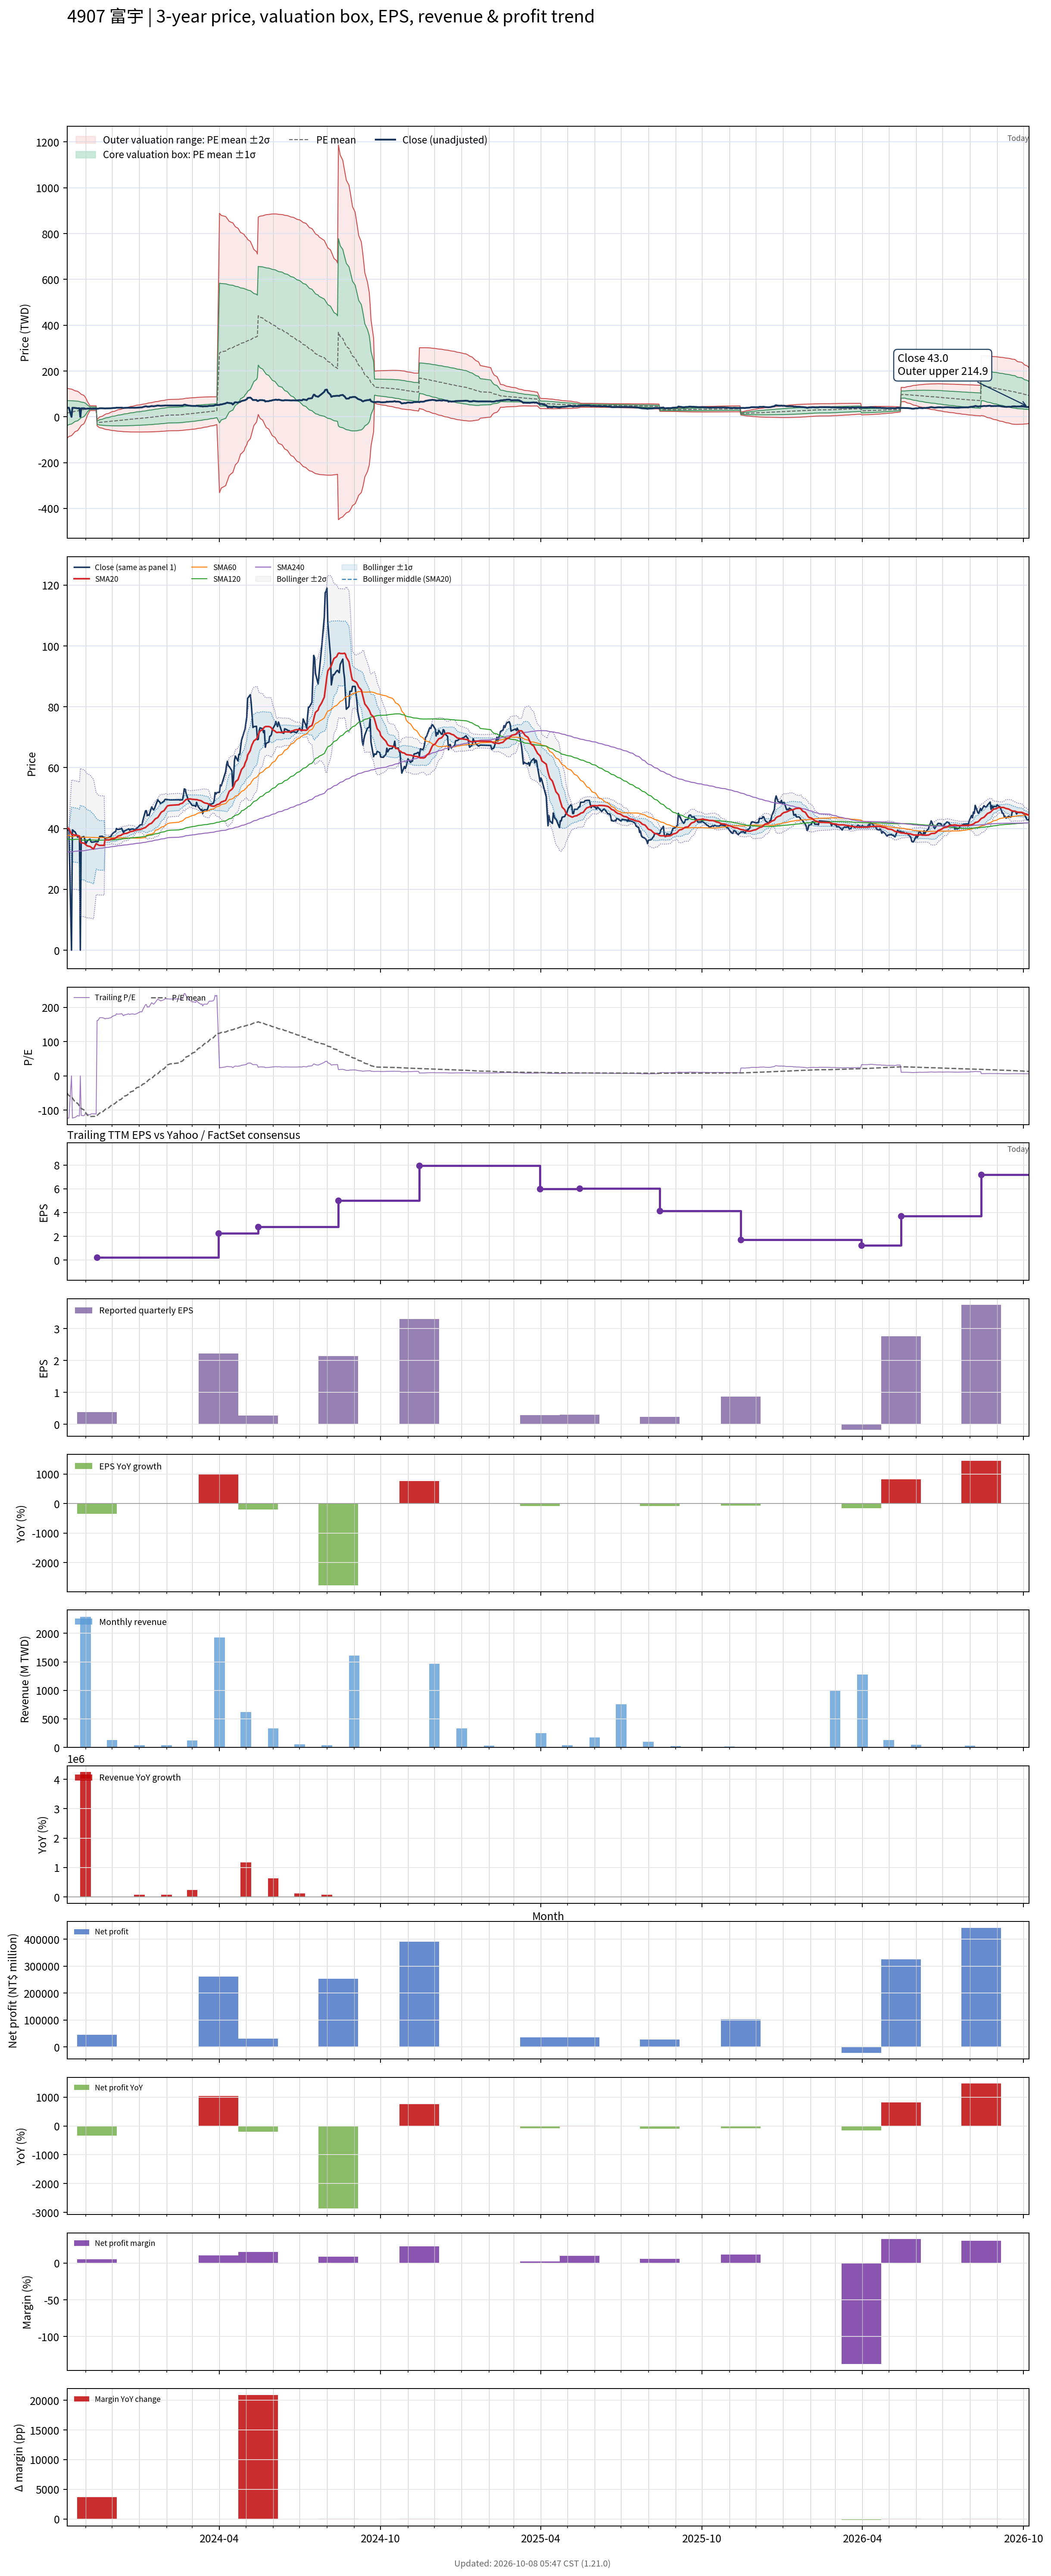

The file beside this chart, header and first rows:
# chart-version: skill-stock-dynamic-val…
date, close, available_date, period_end, eps, ttm_eps, pe, pe_mean, pe_std, price_m2, price_m1, price_mean, price_p1, price_p2, forward_eps, forward_pe, forward_pe_mean, forward_pe_std, forward_price_m2, forward_price_m1, forward_price_mean, forward_price_p1, forward_price_p2, sma20
2023-10-11, 39.8, 2023-08-14, 2023-06-30, -0.08, -0.32, -124.4, -50.21, 170.7, 125.3, 70.68, 16.07, -38.55, -93.16, , , , , , , , , , 40.05
2023-10-12, 39.45, 2023-08-14, 2023-06-30, -0.08, -0.32, -123.3, -54.14, 166.8, 124.1, 70.7, 17.32, -36.05, -89.43, , , , , , , , , , 40.05
2023-10-13, 39.7, 2023-08-14, 2023-06-30, -0.08, -0.32, -124.1, -58.06, 162.8, 122.8, 70.67, 18.58, -33.51, -85.6, , , , , , , , , , 40.04
2023-10-16, 0.000000, 2023-08-14, 2023-06-30, -0.08, -0.32, -0.000000, -60.95, 158.6, 121, 70.24, 19.5, -31.24, -81.98, , , , , , , , , , 38.04
2023-10-17, 39.55, 2023-08-14, 2023-06-30, -0.08, -0.32, -123.6, -64.86, 154.2, 119.4, 70.09, 20.75, -28.58, -77.92, , , , , , , , , , 38.01
2023-10-18, 39.35, 2023-08-14, 2023-06-30, -0.08, -0.32, -123, -68.76, 149.6, 117.7, 69.86, 22, -25.85, -73.71, , , , , , , , , , 37.96
2023-10-19, 39, 2023-08-14, 2023-06-30, -0.08, -0.32, -121.9, -72.65, 144.7, 115.9, 69.55, 23.25, -23.05, -69.36, , , , , , , , , , 37.91
2023-10-20, 38.9, 2023-08-14, 2023-06-30, -0.08, -0.32, -121.6, -76.59, 139.4, 113.7, 69.12, 24.51, -20.11, -64.72, , , , , , , , , , 37.84
2023-10-23, 37.15, 2023-08-14, 2023-06-30, -0.08, -0.32, -116.1, -80.51, 133.7, 111.3, 68.55, 25.76, -17.02, -59.81, , , , , , , , , , 37.71
2023-10-24, 37.55, 2023-08-14, 2023-06-30, -0.08, -0.32, -117.3, -84.47, 127.5, 108.6, 67.83, 27.03, -13.77, -54.56, , , , , , , , , , 37.59
2023-10-25, 37.5, 2023-08-14, 2023-06-30, -0.08, -0.32, -117.2, -88.45, 120.8, 105.6, 66.95, 28.3, -10.34, -48.98, , , , , , , , , , 37.46
2023-10-26, 0.000000, 2023-08-14, 2023-06-30, -0.08, -0.32, -0.000000, -91.44, 113.8, 102.1, 65.69, 29.26, -7.163, -43.59, , , , , , , , , , 35.47
2023-10-27, 37.05, 2023-08-14, 2023-06-30, -0.08, -0.32, -115.8, -95.42, 105.9, 98.34, 64.44, 30.53, -3.371, -37.27, , , , , , , , , , 35.32
2023-10-30, 37.35, 2023-08-14, 2023-06-30, -0.08, -0.32, -116.7, -99.4, 97.26, 94.05, 62.93, 31.81, 0.6865, -30.44, , , , , , , , , , 35.18
2023-10-31, 36.55, 2023-08-14, 2023-06-30, -0.08, -0.32, -114.2, -103.4, 87.56, 89.11, 61.09, 33.07, 5.054, -22.97, , , , , , , , , , 35.01
2023-11-01, 34.8, 2023-08-14, 2023-06-30, -0.08, -0.32, -108.8, -107.3, 76.55, 83.31, 58.82, 34.32, 9.825, -14.67, , , , , , , , , , 34.73
2023-11-02, 35.4, 2023-08-14, 2023-06-30, -0.08, -0.32, -110.6, -111.2, 63.42, 76.16, 55.86, 35.57, 15.28, -5.015, , , , , , , , , , 34.49
2023-11-03, 36, 2023-08-14, 2023-06-30, -0.08, -0.32, -112.5, -115.1, 46.61, 66.65, 51.74, 36.82, 21.91, 6.992, , , , , , , , , , 34.28
2023-11-06, 36.5, 2023-08-14, 2023-06-30, -0.08, -0.32, -114.1, -119, 16.13, 48.41, 43.25, 38.08, 32.92, 27.76, , , , , , , , , , 34.09
2023-11-07, 35.7, 2023-08-14, 2023-06-30, -0.08, -0.32, -111.6, -118.9, 16.14, 48.38, 43.22, 38.05, 32.89, 27.73, , , , , , , , , , 33.87
2023-11-08, 35.45, 2023-08-14, 2023-06-30, -0.08, -0.32, -110.8, -118.8, 16.15, 48.35, 43.19, 38.02, 32.85, 27.69, , , , , , , , , , 33.65
2023-11-09, 35.55, 2023-08-14, 2023-06-30, -0.08, -0.32, -111.1, -118.7, 16.16, 48.33, 43.16, 37.99, 32.82, 27.65, , , , , , , , , , 33.45
2023-11-10, 35.55, 2023-08-14, 2023-06-30, -0.08, -0.32, -111.1, -118.6, 16.17, 48.3, 43.13, 37.96, 32.78, 27.61, , , , , , , , , , 33.24
2023-11-13, 35.75, 2023-08-14, 2023-06-30, -0.08, -0.32, -111.7, -118.5, 16.17, 48.28, 43.1, 37.92, 32.75, 27.57, , , , , , , , , , 35.03
2023-11-14, 35.6, 2023-11-14, 2023-09-30, 0.38, 0.22, 161.8, -116.1, 30.26, -38.85, -32.2, -25.54, -18.89, -12.23, , , , , , , , , , 34.84
2023-11-15, 35.65, 2023-11-14, 2023-09-30, 0.38, 0.22, 162, -113.7, 39.48, -42.38, -33.7, -25.01, -16.33, -7.641, , , , , , , , , , 34.65
2023-11-16, 36.45, 2023-11-14, 2023-09-30, 0.38, 0.22, 165.7, -111.2, 46.98, -45.14, -34.81, -24.47, -14.14, -3.804, , , , , , , , , , 34.52
2023-11-17, 37.4, 2023-11-14, 2023-09-30, 0.38, 0.22, 170, -108.8, 53.51, -47.47, -35.7, -23.93, -12.16, -0.385, , , , , , , , , , 34.45
2023-11-20, 37.45, 2023-11-14, 2023-09-30, 0.38, 0.22, 170.2, -106.3, 59.23, -49.44, -36.41, -23.38, -10.35, 2.678, , , , , , , , , , 34.46
2023-11-21, 37.2, 2023-11-14, 2023-09-30, 0.38, 0.22, 169.1, -103.8, 64.31, -51.14, -36.99, -22.84, -8.693, 5.455, , , , , , , , , , 34.45
2023-11-22, 37.1, 2023-11-14, 2023-09-30, 0.38, 0.22, 168.6, -101.4, 68.92, -52.62, -37.46, -22.3, -7.14, 8.022, , , , , , , , , , 34.42
2023-11-23, 36.65, 2023-11-14, 2023-09-30, 0.38, 0.22, 166.6, -98.94, 73.09, -53.93, -37.85, -21.77, -5.687, 10.39, , , , , , , , , , 36.26
2023-11-24, 36.9, 2023-11-14, 2023-09-30, 0.38, 0.22, 167.7, -96.5, 76.99, -55.11, -38.17, -21.23, -4.291, 12.65, , , , , , , , , , 36.25
2023-11-27, 37, 2023-11-14, 2023-09-30, 0.38, 0.22, 168.2, -94.05, 80.65, -56.18, -38.43, -20.69, -2.95, 14.79, , , , , , , , , , 36.23
2023-11-28, 37.2, 2023-11-14, 2023-09-30, 0.38, 0.22, 169.1, -91.59, 84.09, -57.15, -38.65, -20.15, -1.651, 16.85, , , , , , , , , , 36.27
2023-11-29, 37.3, 2023-11-14, 2023-09-30, 0.38, 0.22, 169.5, -89.14, 87.34, -58.04, -38.82, -19.61, -0.3952, 18.82, , , , , , , , , , 36.39
2023-11-30, 37.45, 2023-11-14, 2023-09-30, 0.38, 0.22, 170.2, -86.69, 90.43, -58.86, -38.97, -19.07, 0.8233, 20.72, , , , , , , , , , 36.49
2023-12-01, 38.15, 2023-11-14, 2023-09-30, 0.38, 0.22, 173.4, -84.21, 93.42, -59.63, -39.08, -18.53, 2.027, 22.58, , , , , , , , , , 36.6
2023-12-04, 38.9, 2023-11-14, 2023-09-30, 0.38, 0.22, 176.8, -81.7, 96.34, -60.36, -39.17, -17.97, 3.22, 24.41, , , , , , , , , , 36.72
2023-12-05, 38.9, 2023-11-14, 2023-09-30, 0.38, 0.22, 176.8, -79.23, 99.12, -61.04, -39.24, -17.43, 4.375, 26.18, , , , , , , , , , 36.88
2023-12-06, 40, 2023-11-14, 2023-09-30, 0.38, 0.22, 181.8, -76.72, 101.9, -61.7, -39.29, -16.88, 5.533, 27.94, , , , , , , , , , 37.11
2023-12-07, 39.7, 2023-11-14, 2023-09-30, 0.38, 0.22, 180.5, -74.23, 104.5, -62.29, -39.31, -16.33, 6.65, 29.63, , , , , , , , , , 37.31
2023-12-08, 39.7, 2023-11-14, 2023-09-30, 0.38, 0.22, 180.5, -71.75, 106.9, -62.84, -39.31, -15.79, 7.741, 31.27, , , , , , , , , , 37.52
2023-12-11, 39.85, 2023-11-14, 2023-09-30, 0.38, 0.22, 181.1, -69.3, 109.3, -63.35, -39.3, -15.25, 8.807, 32.86, , , , , , , , , , 37.73
2023-12-12, 40.05, 2023-11-14, 2023-09-30, 0.38, 0.22, 182, -66.82, 111.6, -63.81, -39.26, -14.7, 9.856, 34.41, , , , , , , , , , 37.95
2023-12-13, 39.3, 2023-11-14, 2023-09-30, 0.38, 0.22, 178.6, -64.35, 113.7, -64.21, -39.18, -14.16, 10.87, 35.89, , , , , , , , , , 38.13
2023-12-14, 38.65, 2023-11-14, 2023-09-30, 0.38, 0.22, 175.7, -61.89, 115.7, -64.53, -39.07, -13.62, 11.84, 37.3, , , , , , , , , , 38.24
2023-12-15, 39.15, 2023-11-14, 2023-09-30, 0.38, 0.22, 178, -59.42, 117.6, -64.84, -38.95, -13.07, 12.81, 38.69, , , , , , , , , , 38.33
2023-12-18, 39.6, 2023-11-14, 2023-09-30, 0.38, 0.22, 180, -56.94, 119.5, -65.12, -38.82, -12.53, 13.77, 40.07, , , , , , , , , , 38.44
2023-12-19, 39.75, 2023-11-14, 2023-09-30, 0.38, 0.22, 180.7, -54.46, 121.3, -65.37, -38.68, -11.98, 14.72, 41.41, , , , , , , , , , 38.56
2023-12-20, 39.9, 2023-11-14, 2023-09-30, 0.38, 0.22, 181.4, -51.97, 123.1, -65.6, -38.52, -11.43, 15.65, 42.73, , , , , , , , , , 38.7
2023-12-21, 39.45, 2023-11-14, 2023-09-30, 0.38, 0.22, 179.3, -49.5, 124.7, -65.78, -38.33, -10.89, 16.55, 44, , , , , , , , , , 38.84
2023-12-22, 39.75, 2023-11-14, 2023-09-30, 0.38, 0.22, 180.7, -47.01, 126.3, -65.93, -38.13, -10.34, 17.45, 45.24, , , , , , , , , , 38.99
2023-12-25, 39.85, 2023-11-14, 2023-09-30, 0.38, 0.22, 181.1, -44.51, 127.9, -66.05, -37.92, -9.793, 18.34, 46.47, , , , , , , , , , 39.13
2023-12-26, 39.6, 2023-11-14, 2023-09-30, 0.38, 0.22, 180, -42.01, 129.3, -66.13, -37.69, -9.243, 19.2, 47.65, , , , , , , , , , 39.25
2023-12-27, 39.65, 2023-11-14, 2023-09-30, 0.38, 0.22, 180.2, -39.51, 130.7, -66.19, -37.44, -8.692, 20.06, 48.8, , , , , , , , , , 39.37
2023-12-28, 39.75, 2023-11-14, 2023-09-30, 0.38, 0.22, 180.7, -37, 132, -66.22, -37.18, -8.14, 20.9, 49.94, , , , , , , , , , 39.48
2023-12-29, 40, 2023-11-14, 2023-09-30, 0.38, 0.22, 181.8, -34.48, 133.3, -66.22, -36.9, -7.585, 21.73, 51.05, , , , , , , , , , 39.58
2024-01-02, 41.2, 2023-11-14, 2023-09-30, 0.38, 0.22, 187.3, -31.9, 134.5, -66.22, -36.62, -7.019, 22.58, 52.18, , , , , , , , , , 39.69
... 668 more rows
